Run: headless pygame with SDL's dummy video driver; simulated clock (each Clock.tick advances the game by its frame time, no real sleeping); random seed 0; keys injected as events and as key.get_pressed() state; no mouse input.
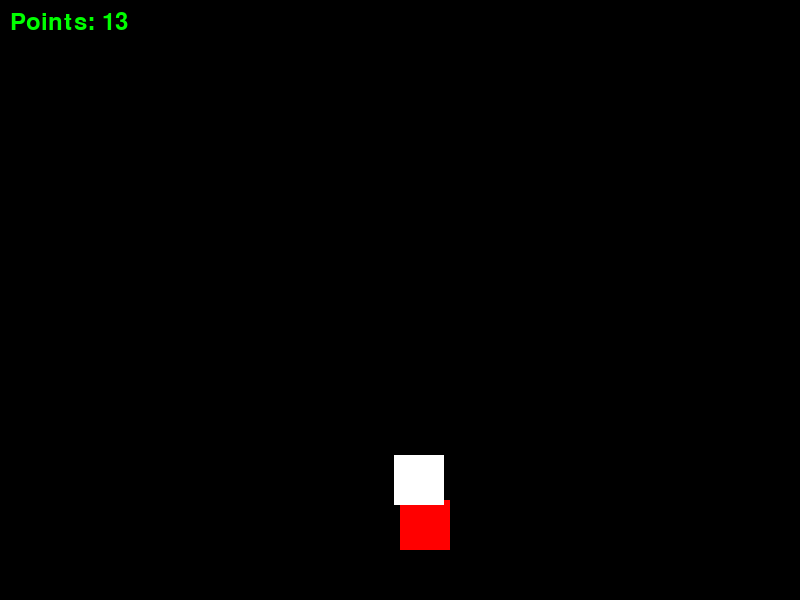
Frame 1 of 1 · flips 1–60 · no input (game ended)

The pygame program that drew these frames:

import pygame as pg
import random

network_parameters = {}

class FallingGame:
    def __init__(self, width=800, height=600, fps=60, training=True):
        self.width = width
        self.height = height
        self.fps = fps
        self.training = training
        

        pg.init()
        self.screen = pg.display.set_mode((width, height))
        pg.display.set_caption("Simple Game")

        self.player_size = 50
        self.player_pos = [width // 2, height - 2 * self.player_size]

        self.enemy_size = 50
        self.enemy_pos = (random.randint(0, width - self.enemy_size), 0)

        self.SPEED = 20

        self.clock = pg.time.Clock()

        self.game_over = False
        self.points = 0

    def draw_player(self, color):
        pg.draw.rect(self.screen, color, (self.player_pos[0], self.player_pos[1], self.player_size, self.player_size))

    def draw_enemy(self, color):
        pg.draw.rect(self.screen, color, (self.enemy_pos[0], self.enemy_pos[1], self.enemy_size, self.enemy_size))

    def handle_events(self):
        for event in pg.event.get():
            if event.type == pg.QUIT:
                self.game_over = True

        keys = pg.key.get_pressed()

        if keys[pg.K_LEFT] and self.player_pos[0] > 0:
            self.player_pos[0] -= self.SPEED
        if keys[pg.K_RIGHT] and self.player_pos[0] < self.width - self.player_size:
            self.player_pos[0] += self.SPEED

    def update(self):
        if self.enemy_pos[1] >= 0 and self.enemy_pos[1] < self.height:
            self.enemy_pos = (self.enemy_pos[0], self.enemy_pos[1] + self.SPEED + 15)
        else:
            self.enemy_pos = (random.randint(0, self.width - self.enemy_size), 0)
            self.points += 10

        if (self.enemy_pos[0] in range(self.player_pos[0], self.player_pos[0] + self.player_size) or
            self.player_pos[0] in range(self.enemy_pos[0], self.enemy_pos[0] + self.enemy_size)):
            if (self.enemy_pos[1] in range(self.player_pos[1], self.player_pos[1] + self.player_size) or
                self.player_pos[1] in range(self.enemy_pos[1], self.enemy_pos[1] + self.enemy_size)):
                if self.training:
                    self.points -= 1000
                else:
                    self.game_over = True

    def mainloop(self):
        while not self.game_over:
            if self.training:
                network_parameters['enemy_x'] = self.enemy_pos[0]
                network_parameters['enemy_y'] = self.enemy_pos[1]
                network_parameters['player_x'] = self.player_pos[0]
                network_parameters['player_y'] = self.player_pos[1]
            self.points += 1

            self.handle_events()
            self.update()

            self.screen.fill((0, 0, 0))
            self.draw_player((255, 0, 0))
            self.draw_enemy((255, 255, 255))

            font = pg.font.SysFont(None, 36)
            text = font.render(f'Points: {self.points}', True, (0, 255, 0))
            self.screen.blit(text, (10, 10))

            pg.display.update()

            self.clock.tick(self.fps)

        pg.quit()


if __name__ == "__main__":
    # Manual testing
    game = FallingGame(width=800, height=600, fps=60, training=False)
    game.mainloop()
